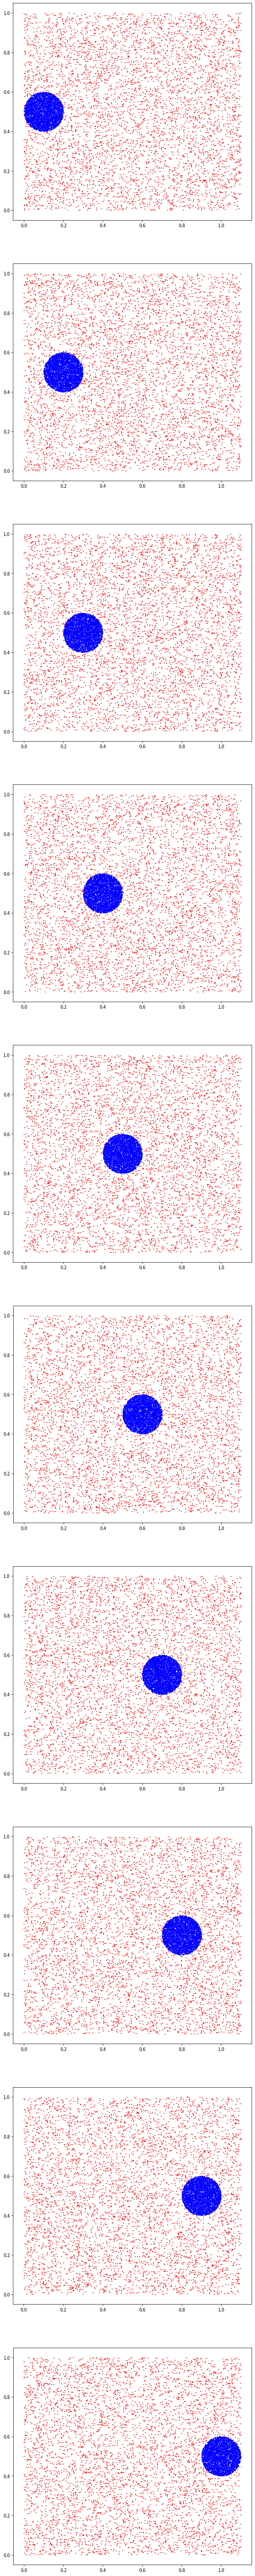

The script that saved this image:
import os.path

import numpy as np
import matplotlib.pyplot as plt


def gen_circle(series, radius, count):
    result = []
    half_count_plus = int(count / 2 + count / 20)
    half_count_minus = int(count / 2 - count / 20)
    for center in series:
        angle = np.random.random(half_count_minus) * 2 * np.pi
        length = np.sqrt(np.random.random(half_count_minus) * (radius ** 2))
        inside = np.c_[length * np.cos(angle), length * np.sin(angle)] + np.tile(center, (half_count_minus, 1))
        inside = np.c_[inside, np.ones(half_count_minus)]
        points = np.random.random((half_count_plus, 2))
        points[:, 0] *= 1.1
        distance = points - np.tile(center, (half_count_plus, 1))
        label = (distance[:, 0] ** 2 + distance[:, 1] ** 2 < radius ** 2).astype(np.int32)
        result.append(np.r_[inside, np.c_[points, label]])
    return result


def circle(fig=False):
    centers = np.linspace((0.1, 0.5), (1, 0.5), 10)
    train = gen_circle(centers, 0.1, 10000)
    test = gen_circle(centers, 0.1, 1000)
    if not os.path.exists('./data/circle'):
        os.makedirs('./data/circle')
    # for i in range(len(train)):
    #     np.savetxt(f'./data/circle/train_{i}.txt', train[i])
    #     np.savetxt(f'./data/circle/test_{i}.txt', test[i])
    if fig:
        plt.figure(figsize=(10, 100))
        for i in range(1, 11):
            axes = plt.subplot(10, 1, i)
            g = train[i - 1]
            # print(g[1] == 0)
            plt.scatter(g[np.where(g[:, 2] == 0)[0]][:, 0], g[np.where(g[:, 2] == 0)[0]][:, 1], marker='o',
                        color='red', s=1)
            plt.scatter(g[np.where(g[:, 2] == 1)[0]][:, 0], g[np.where(g[:, 2] == 1)[0]][:, 1], marker='o',
                        color='blue', s=1)
            axes.set_aspect('equal', adjustable='box')
            # axes.add_artist(plt.Circle((centers[i-1][0], centers[i-1][1]), 0.1, fill=False))
        plt.show()


def gen_sine(count):
    result = []
    points = np.random.random((count, 2))
    points[:, 1] *= 2
    points[:, 1] -= 1
    points[:, 0] *= np.pi * 2
    label = points[:, 1] < np.sin(points[:, 0])
    result.append(np.c_[points, label])
    points = np.random.random((count, 2))
    points[:, 1] *= 2
    points[:, 1] -= 1
    points[:, 0] *= np.pi * 2
    label = points[:, 1] > np.sin(points[:, 0])
    result.append(np.c_[points, label])
    return result


def sine(fig=False):
    train = gen_sine(10000)
    test = gen_sine(1000)
    if not os.path.exists('./data/sine'):
        os.makedirs('./data/sine')
    for i in range(len(train)):
        np.savetxt(f'./data/sine/train_{i}.txt', train[i])
        np.savetxt(f'./data/sine/test_{i}.txt', test[i])
    if fig:
        plt.figure(figsize=(20, 10))
        for i in range(1, 3):
            axes = plt.subplot(1, 2, i)
            g = train[i - 1]
            plt.scatter(g[np.where(g[:, 2] == 0)[0]][:, 0], g[np.where(g[:, 2] == 0)[0]][:, 1], marker='o',
                        color='red', s=2)
            plt.scatter(g[np.where(g[:, 2] == 1)[0]][:, 0], g[np.where(g[:, 2] == 1)[0]][:, 1], marker='o',
                        color='blue', s=2)
            axes.set_aspect('equal', adjustable='box')
        plt.show()


def gen_sea(series, count):
    result = []
    for plane in series:
        points = np.random.random((count, 3))
        label = (points[:, 0] + points[:, 1] < plane).astype(np.int32)
        result.append(np.c_[points, label])
    return result


def sea(fig=False):
    planes = np.linspace(0.2, 1.8, 10)
    train = gen_sea(planes, 10000)
    test = gen_sea(planes, 1000)
    if not os.path.exists('./data/sea'):
        os.makedirs('./data/sea')
    for i in range(len(train)):
        np.savetxt(f'./data/sea/train_{i}.txt', train[i])
        np.savetxt(f'./data/sea/test_{i}.txt', test[i])
    if fig:
        plt.figure(figsize=(30, 3))
        for i in range(1, 11):
            plt.subplot(1, 10, i)
            g = test[i - 1]
            # print(g[1] == 0)
            plt.scatter(g[np.where(g[:, 3] == 0)[0]][:, 0], g[np.where(g[:, 3] == 0)[0]][:, 1], marker='o',
                        color='red', s=2)
            plt.scatter(g[np.where(g[:, 3] == 1)[0]][:, 0], g[np.where(g[:, 3] == 1)[0]][:, 1], marker='o',
                        color='blue', s=2)
        plt.show()


if __name__ == '__main__':
    if not os.path.exists('./data'):
        os.makedirs('./data')
    circle(fig=True)
